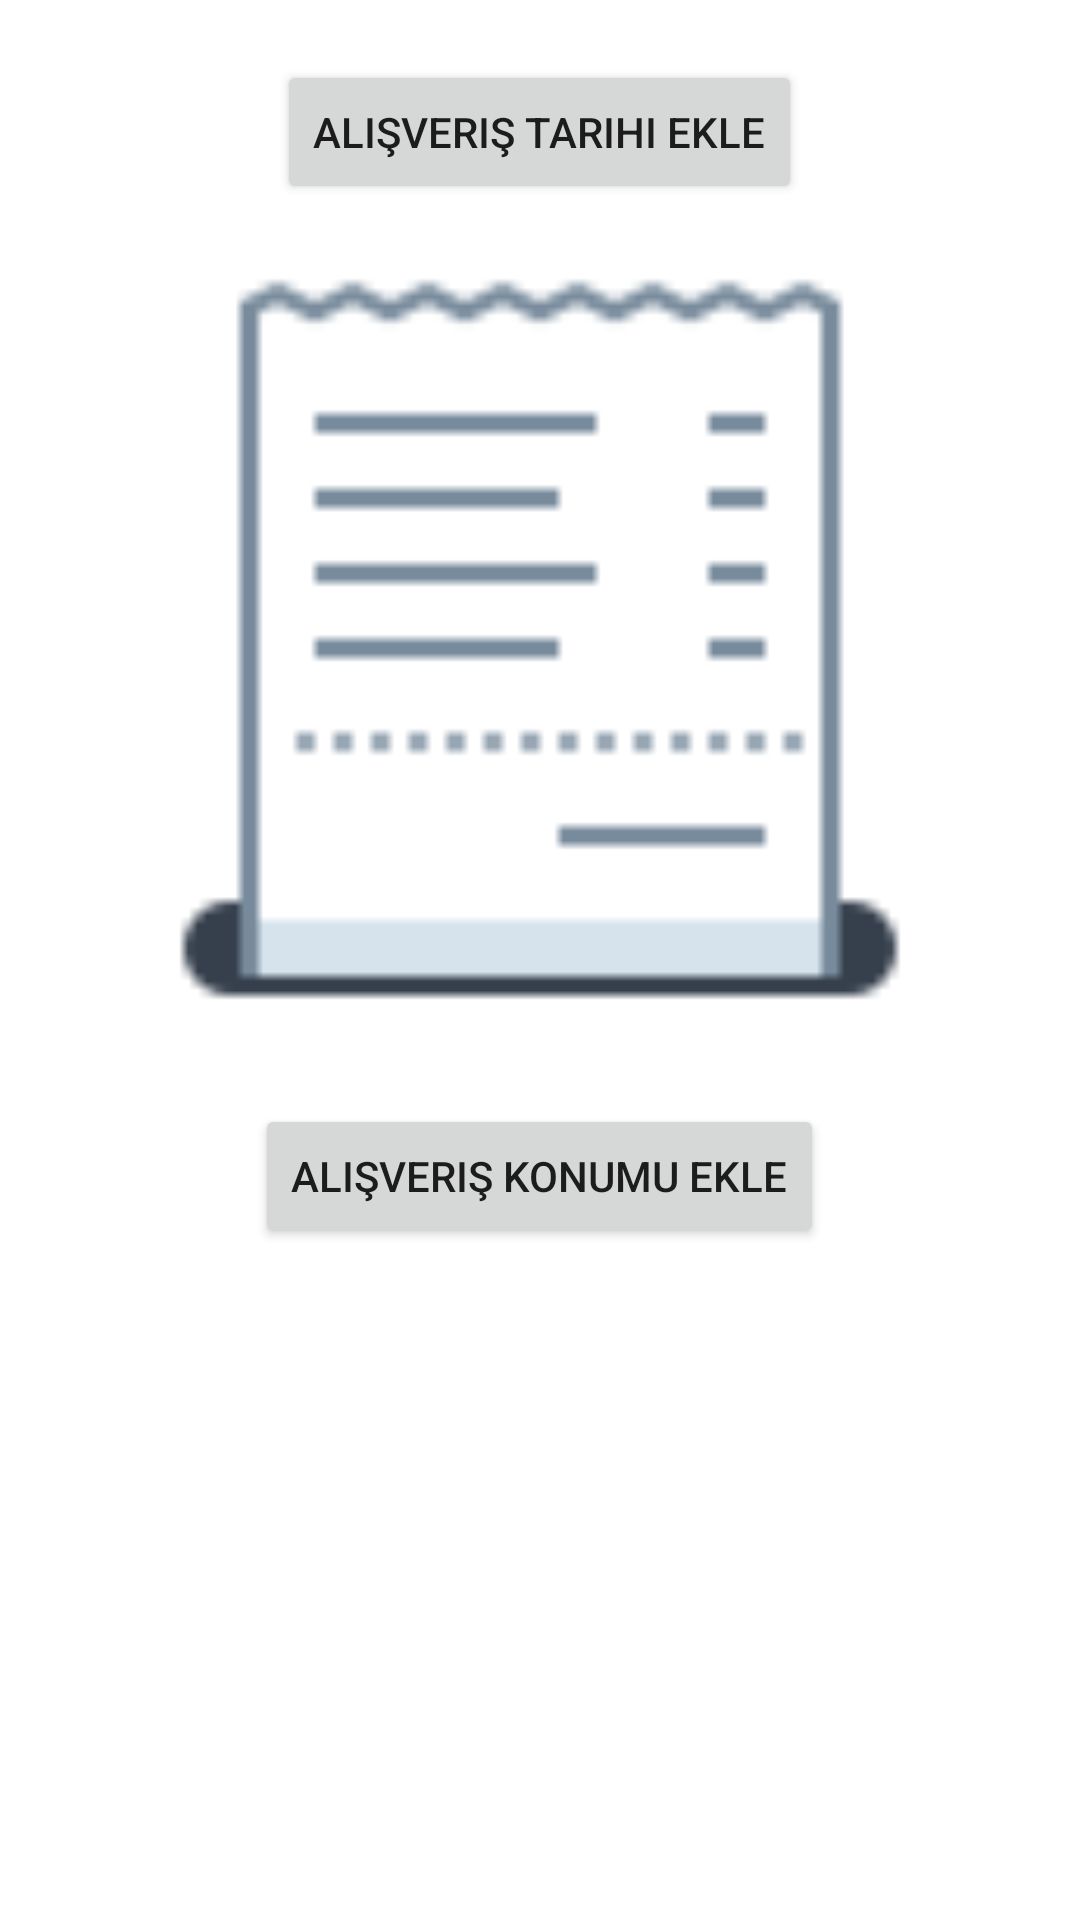

The Android layout XML behind this screen, and the referenced resources:
<!-- AndroidManifest.xml: application theme Theme.AlisverisHatirlaticisi -->
<!-- res/layout/activity_alisveris_bilgisi_ekle.xml -->
<?xml version="1.0" encoding="utf-8"?>
<LinearLayout

    xmlns:android="http://schemas.android.com/apk/res/android"
    xmlns:app="http://schemas.android.com/apk/res-auto"
    xmlns:tools="http://schemas.android.com/tools"
    android:layout_width="match_parent"
    android:layout_height="match_parent"
    android:padding="20dp"
    tools:context=".AlisverisBilgisiEkleActivity">

    <LinearLayout
        android:layout_width="match_parent"
        android:layout_height="wrap_content"
        android:orientation="vertical"
        android:gravity="center">


        <Button
            android:id="@+id/alisverisTarihiEkle"
            android:layout_width="wrap_content"
            android:layout_height="wrap_content"
            android:text="Alışveriş Tarihi Ekle"></Button>

        <ImageView
            android:id="@+id/fisEkle"
            android:layout_width="match_parent"
            android:layout_height="250dp"
            android:layout_marginTop="20dp"
            android:onClick="fisEkle"
            app:srcCompat="@drawable/icons8_check_80"></ImageView>

       <Button
           android:layout_marginTop="30dp"
           android:id="@+id/alisverisKonumuEkle"
           android:layout_width="wrap_content"
           android:layout_height="wrap_content"
           android:text="Alışveriş Konumu Ekle"
           android:onClick="konumEkle"></Button>


    </LinearLayout>



</LinearLayout>
<!-- resources referenced by this layout -->
<resources>
  <!-- drawable icons8_check_80: png bitmap (drawable, 744 bytes) -->
  <style name="Theme.AlisverisHatirlaticisi" parent="Theme.MaterialComponents.DayNight.DarkActionBar">
          
          <item name="colorPrimary">@color/purple_500</item>
          <item name="colorPrimaryVariant">@color/purple_700</item>
          <item name="colorOnPrimary">@color/white</item>
          
          <item name="colorSecondary">@color/teal_200</item>
          <item name="colorSecondaryVariant">@color/teal_700</item>
          <item name="colorOnSecondary">@color/black</item>
          
          <item name="android:statusBarColor" tools:targetApi="l">?attr/colorPrimaryVariant</item>
          
      </style>
  <!-- not gathered from this repository: default colours our renderer supplied (Android Studio template values) -->
  <color name="purple_500">#FF6200EE</color>
  <color name="purple_700">#FF3700B3</color>
  <color name="teal_200">#FF03DAC5</color>
  <color name="teal_700">#FF018786</color>
  <color name="black">#FF000000</color>
  <color name="white">#FFFFFFFF</color>
</resources>
